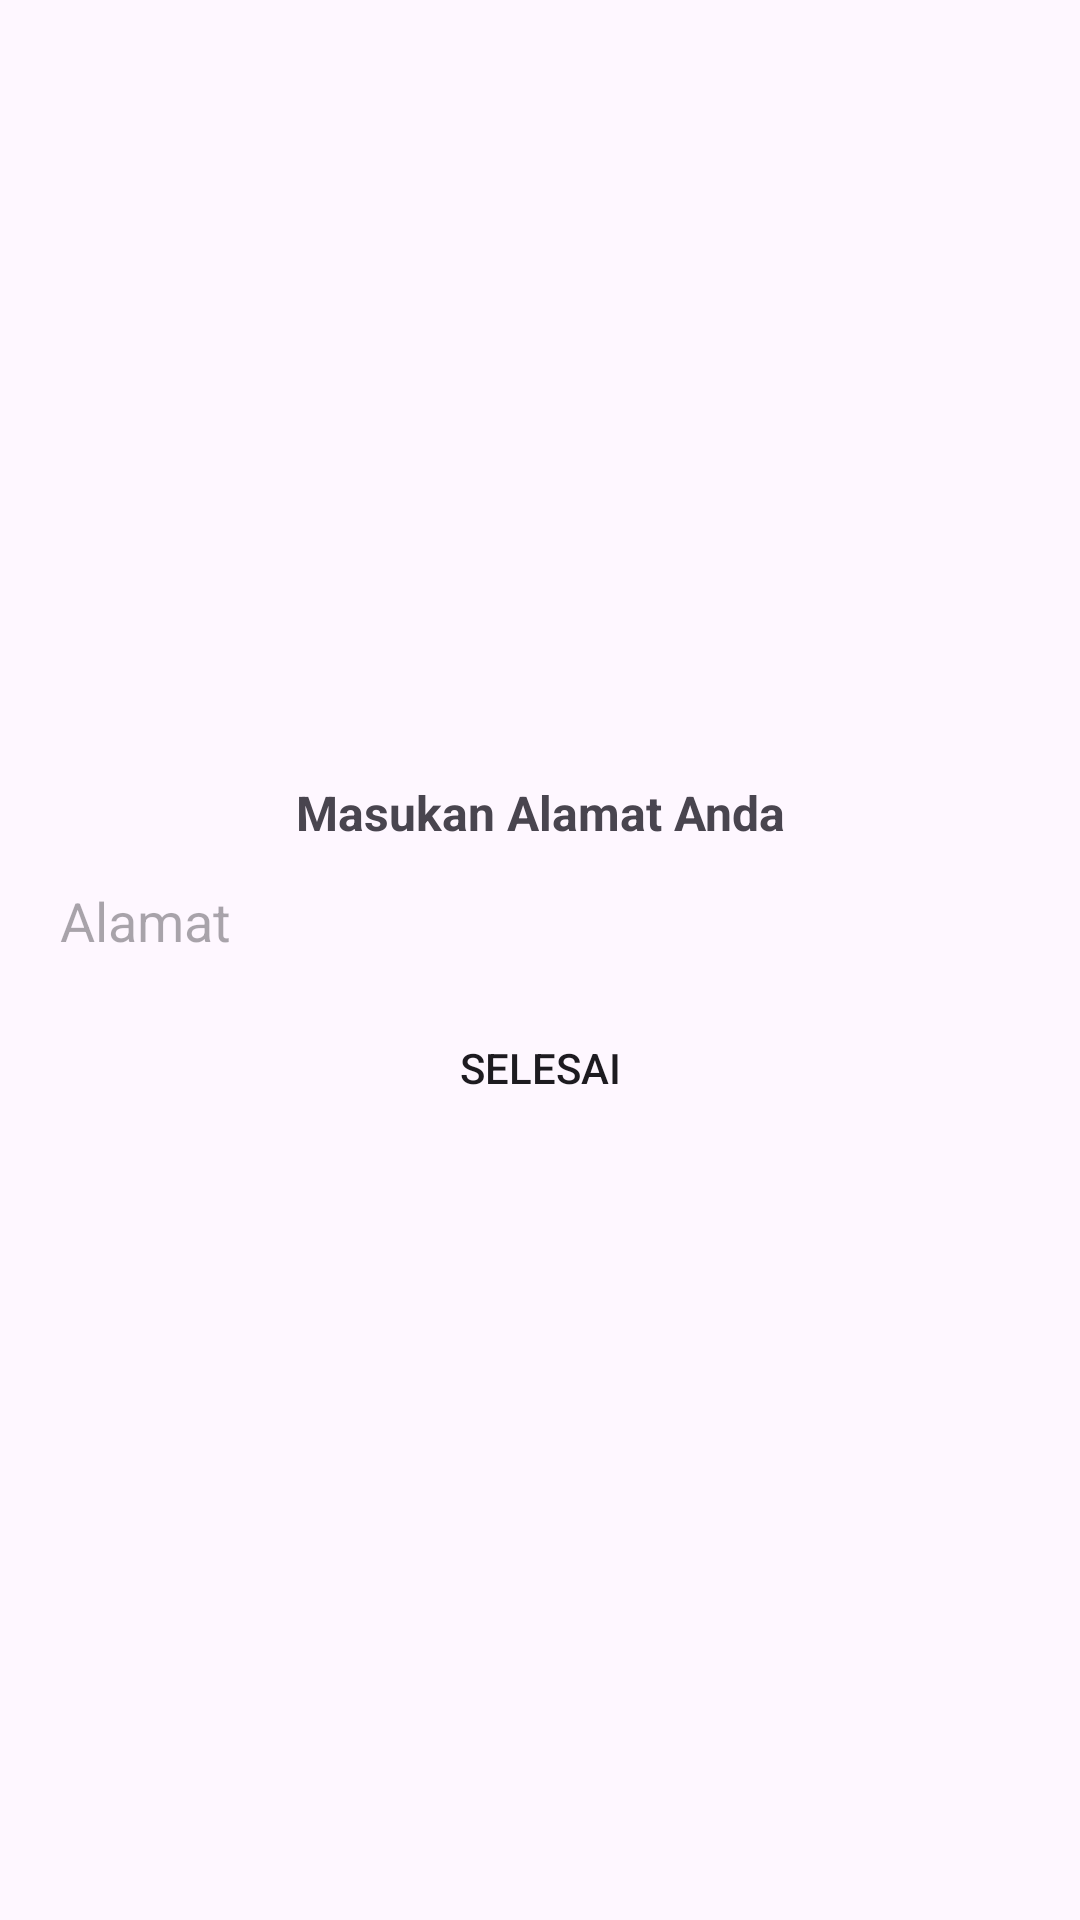

Here is an Android app screen rendered from its layout file. Give the layout XML and the strings, colors and styles it references.
<!-- AndroidManifest.xml: application theme Base.Theme.Pertemuan9MyShop -->
<!-- res/layout/fragment_address.xml -->
<?xml version="1.0" encoding="utf-8"?>
<LinearLayout xmlns:android="http://schemas.android.com/apk/res/android"
    xmlns:tools="http://schemas.android.com/tools"
    android:layout_width="match_parent"
    android:layout_height="match_parent"
    tools:context=".AddressFragment"
    android:orientation="vertical"
    android:gravity="center"
    android:padding="10dp">

    <TextView
        android:layout_width="match_parent"
        android:layout_height="wrap_content"
        android:id="@+id/text_alamat"
        android:text="Masukan Alamat Anda"
        android:textSize="16sp"
        android:layout_marginBottom="8dp"
        android:textAlignment="center"
        android:textStyle="bold"/>\

    <EditText
        android:layout_width="match_parent"
        android:layout_height="wrap_content"
        android:id="@+id/edt_address_text"
        android:layout_marginBottom="8dp"
        android:background="@drawable/bg_edit_txt"
        android:hint="Alamat"
        android:paddingStart="10dp"
        android:padding="5dp" />

    <Button
        android:layout_width="wrap_content"
        android:layout_height="wrap_content"
        android:id="@+id/btnDone"
        android:text="Selesai"
        android:background="@drawable/bg_btn"/>

</LinearLayout>
<!-- resources referenced by this layout -->
<resources>
  <style name="Base.Theme.Pertemuan9MyShop" parent="Theme.Material3.DayNight.NoActionBar">
          
          
      </style>
</resources>
